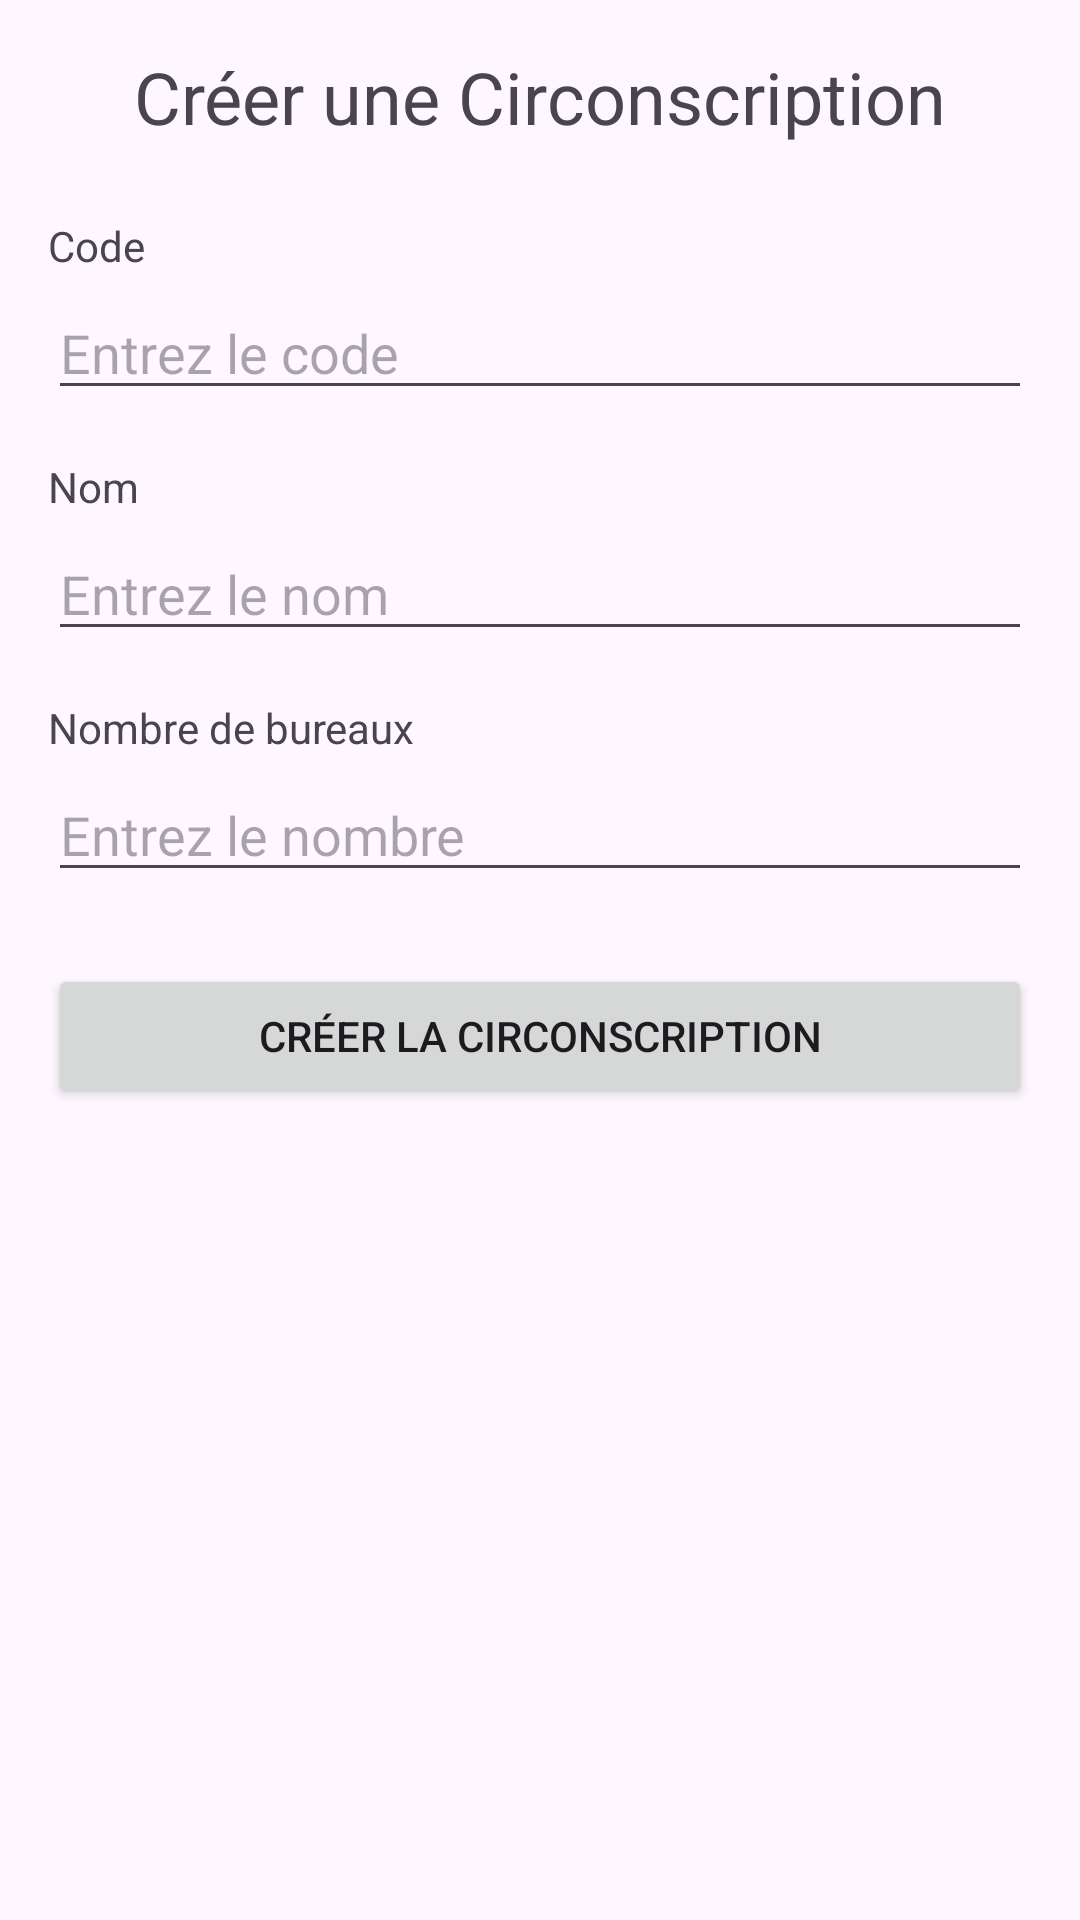

The Android layout XML behind this screen, and the referenced resources:
<!-- AndroidManifest.xml: application theme Theme.App_Elections -->
<!-- res/layout/fragment_create_district.xml -->
<?xml version="1.0" encoding="utf-8"?>
<ScrollView xmlns:android="http://schemas.android.com/apk/res/android"
    android:layout_width="match_parent"
    android:layout_height="match_parent"
    android:padding="16dp">

    <LinearLayout
        android:layout_width="match_parent"
        android:layout_height="wrap_content"
        android:orientation="vertical">

        <TextView
            android:layout_width="wrap_content"
            android:layout_height="wrap_content"
            android:text="Créer une Circonscription"
            android:textSize="24sp"
            android:layout_gravity="center_horizontal"
            android:layout_marginBottom="24dp"/>

        <TextView
            android:layout_width="wrap_content"
            android:layout_height="wrap_content"
            android:text="Code"
            android:layout_marginBottom="4dp"/>

        <EditText
            android:id="@+id/district_code_input"
            android:layout_width="match_parent"
            android:layout_height="wrap_content"
            android:hint="Entrez le code"/>

        <TextView
            android:layout_width="wrap_content"
            android:layout_height="wrap_content"
            android:text="Nom"
            android:layout_marginTop="16dp"
            android:layout_marginBottom="4dp"/>

        <EditText
            android:id="@+id/district_name_input"
            android:layout_width="match_parent"
            android:layout_height="wrap_content"
            android:hint="Entrez le nom"/>

        <TextView
            android:layout_width="wrap_content"
            android:layout_height="wrap_content"
            android:text="Nombre de bureaux"
            android:layout_marginTop="16dp"
            android:layout_marginBottom="4dp"/>

        <EditText
            android:id="@+id/district_offices_input"
            android:layout_width="match_parent"
            android:layout_height="wrap_content"
            android:hint="Entrez le nombre"
            android:inputType="number"/>

        <Button
            android:id="@+id/create_district_button"
            android:layout_width="match_parent"
            android:layout_height="wrap_content"
            android:text="Créer la circonscription"
            android:layout_marginTop="24dp"/>
    </LinearLayout>
</ScrollView>
<!-- resources referenced by this layout -->
<resources>
  <style name="Theme.App_Elections" parent="Base.Theme.App_Elections" />
  <style name="Base.Theme.App_Elections" parent="Theme.Material3.DayNight.NoActionBar">
          
          
      </style>
</resources>
